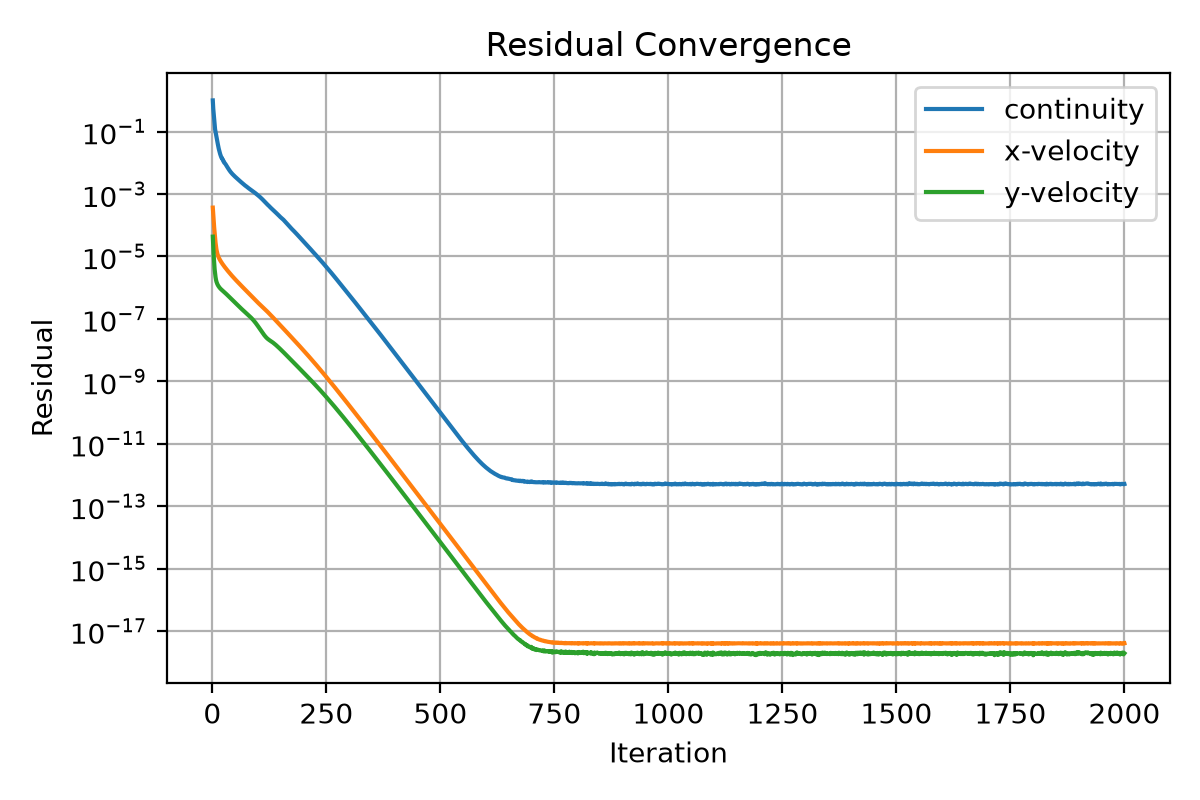

Values plotted in this chart, from the file beside it:
iter, continuity, x-velocity, y-velocity
1, 1.0, 0.0003675, 4.32300685412718e-05
2, 0.5403, 0.0002174, 1.996536974430033e-05
3, 0.3678, 0.0001309, 1.02675745499835e-05
4, 0.246, 8.491207972543489e-05, 5.985860422936616e-06
5, 0.1623, 5.667026654005531e-05, 3.898177128613338e-06
6, 0.1184, 3.892578360870087e-05, 2.797452421375005e-06
7, 0.09936, 2.776889741554069e-05, 2.172701908714894e-06
8, 0.08516, 2.087522861092818e-05, 1.792606169440805e-06
9, 0.07043, 1.66553295153819e-05, 1.555551024298872e-06
10, 0.05792, 1.404137249785497e-05, 1.403701200159478e-06
11, 0.04754, 1.226761257425634e-05, 1.298542488588426e-06
12, 0.03974, 1.100306854598922e-05, 1.217145483767065e-06
13, 0.03312, 1.003092867941411e-05, 1.146323819956736e-06
14, 0.02847, 9.264611767655817e-06, 1.089253546458591e-06
15, 0.02477, 8.631559635956464e-06, 1.038467632421473e-06
16, 0.02186, 8.09005275287323e-06, 9.942454062166512e-07
17, 0.01935, 7.613649772034614e-06, 9.562673559461935e-07
18, 0.01741, 7.186559816455455e-06, 9.231588437074239e-07
19, 0.01588, 6.799950049505943e-06, 8.927861070625015e-07
20, 0.01459, 6.447434611402562e-06, 8.647075595796663e-07
21, 0.01433, 6.123312618152897e-06, 8.422665744441995e-07
22, 0.01296, 5.829834666472916e-06, 8.149839124444851e-07
23, 0.01268, 5.55465457225223e-06, 7.926004157014307e-07
24, 0.01141, 5.3016943206629e-06, 7.663164759859068e-07
25, 0.01118, 5.06182794816873e-06, 7.452536466314637e-07
26, 0.0101, 4.839298366274997e-06, 7.212199594198464e-07
27, 0.009882, 4.627088952024738e-06, 7.007008421570517e-07
28, 0.009483, 4.428103632792844e-06, 6.797125230126109e-07
29, 0.009041, 4.240689354460802e-06, 6.591090636354054e-07
30, 0.008586, 4.063517594464233e-06, 6.387635065116073e-07
31, 0.008133, 3.895164373004541e-06, 6.185633014455632e-07
32, 0.007683, 3.735402349971939e-06, 5.983951202501461e-07
33, 0.007249, 3.583762543862466e-06, 5.787397039459363e-07
34, 0.006858, 3.439633323821551e-06, 5.597278715694123e-07
35, 0.006514, 3.302102805059327e-06, 5.413561641012429e-07
36, 0.00619, 3.170963327402172e-06, 5.235074373350477e-07
37, 0.005885, 3.045775953859302e-06, 5.063325482675469e-07
38, 0.005599, 2.926334797623902e-06, 4.896085647762616e-07
39, 0.005337, 2.812391069519908e-06, 4.732470618786642e-07
40, 0.005116, 2.70374092948016e-06, 4.574888232965778e-07
41, 0.004908, 2.600239747247221e-06, 4.424551370792067e-07
42, 0.004718, 2.501383801756092e-06, 4.280935389401301e-07
43, 0.004544, 2.407235776964321e-06, 4.142294014170358e-07
44, 0.004377, 2.317508105692306e-06, 4.008818920542709e-07
45, 0.004226, 2.232039736430209e-06, 3.879782174505481e-07
46, 0.004078, 2.15062001716852e-06, 3.754625953609338e-07
47, 0.003941, 2.072826624484318e-06, 3.633148482033095e-07
48, 0.003809, 1.998021786407731e-06, 3.515088209108065e-07
49, 0.003687, 1.926329821486319e-06, 3.400440773318629e-07
50, 0.003582, 1.857845271514595e-06, 3.289376037139645e-07
51, 0.003472, 1.792075370565238e-06, 3.182913681656418e-07
52, 0.003371, 1.729147923490064e-06, 3.080813504518138e-07
53, 0.003271, 1.668537365545239e-06, 2.982175264931373e-07
54, 0.003177, 1.610429951677926e-06, 2.887126326820138e-07
55, 0.003086, 1.554579921343691e-06, 2.795582502755065e-07
56, 0.002987, 1.500910049576315e-06, 2.707592603987357e-07
57, 0.002897, 1.448842507096063e-06, 2.62180236465883e-07
58, 0.002812, 1.399130508712946e-06, 2.538645629152408e-07
59, 0.002728, 1.351145957522066e-06, 2.458087153648542e-07
60, 0.002646, 1.304926501520315e-06, 2.379955049471808e-07
... 1,940 more rows
